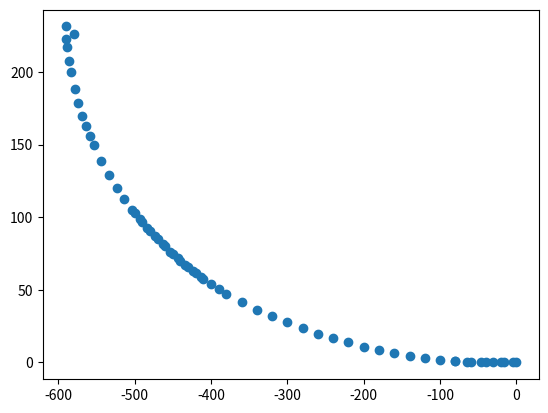

This chart was generated by the following Python code:
# -*- coding: utf-8 -*-
"""
Created on Sat Sep 26 12:03:00 2020

@author: phys-simulation
"""

from numpy import array
import numpy as np
import matplotlib.pyplot as plt

plt.close('all')

xpoints = array([0,-4.89,-15.97,-20,-31.09,-40,-46.71,-60,-64.09,-80.16,-80,-100,-120,-140,-160,-180,
-200,-220,-240,-260,-280,-300,-320,-340,-360,-380,-390,-400,-410,-413.47,-420,-423.47,
-430,-433.47,-440,-443.47,-450,-453.47,-460,-463.47,-470,-473.47,-480,-483.47,-490,-493.47,-500,-503.47,
-513.47,-523.47,-533.47,-543.47,-553.47,-558.47,-563.47,-568.47,-573.47,-578.47,-583.47,-585.97,-588.47,-589.47,-578.97,-590.47])

ypoints = array([0,-0.1,0,0.12,-0.02,0.13,0.08,0.16,0.38,0.82,0.88,1.79,2.95,4.47,6.35,8.21,
10.82,13.74,16.7,19.83,23.7,27.84,32.01,36.36,41.47,47.33,50.57,54.1,57.69,59.14,61.65,62.99,
65.67,67.11,70.06,71.66,74.95,76.35,79.91,81.57,85.07,86.9,90.83,92.54,96.55,98.54,102.81,105.12,
112.43,120.38,129.21,138.79,149.89,155.87,162.52,170.04,178.57,188.34,200.21,207.56,217.29,222.66,226.37,231.41])


plt.scatter(xpoints, ypoints)
#plt.xlim(0, -600)
#plt.ylim(0, 600)

